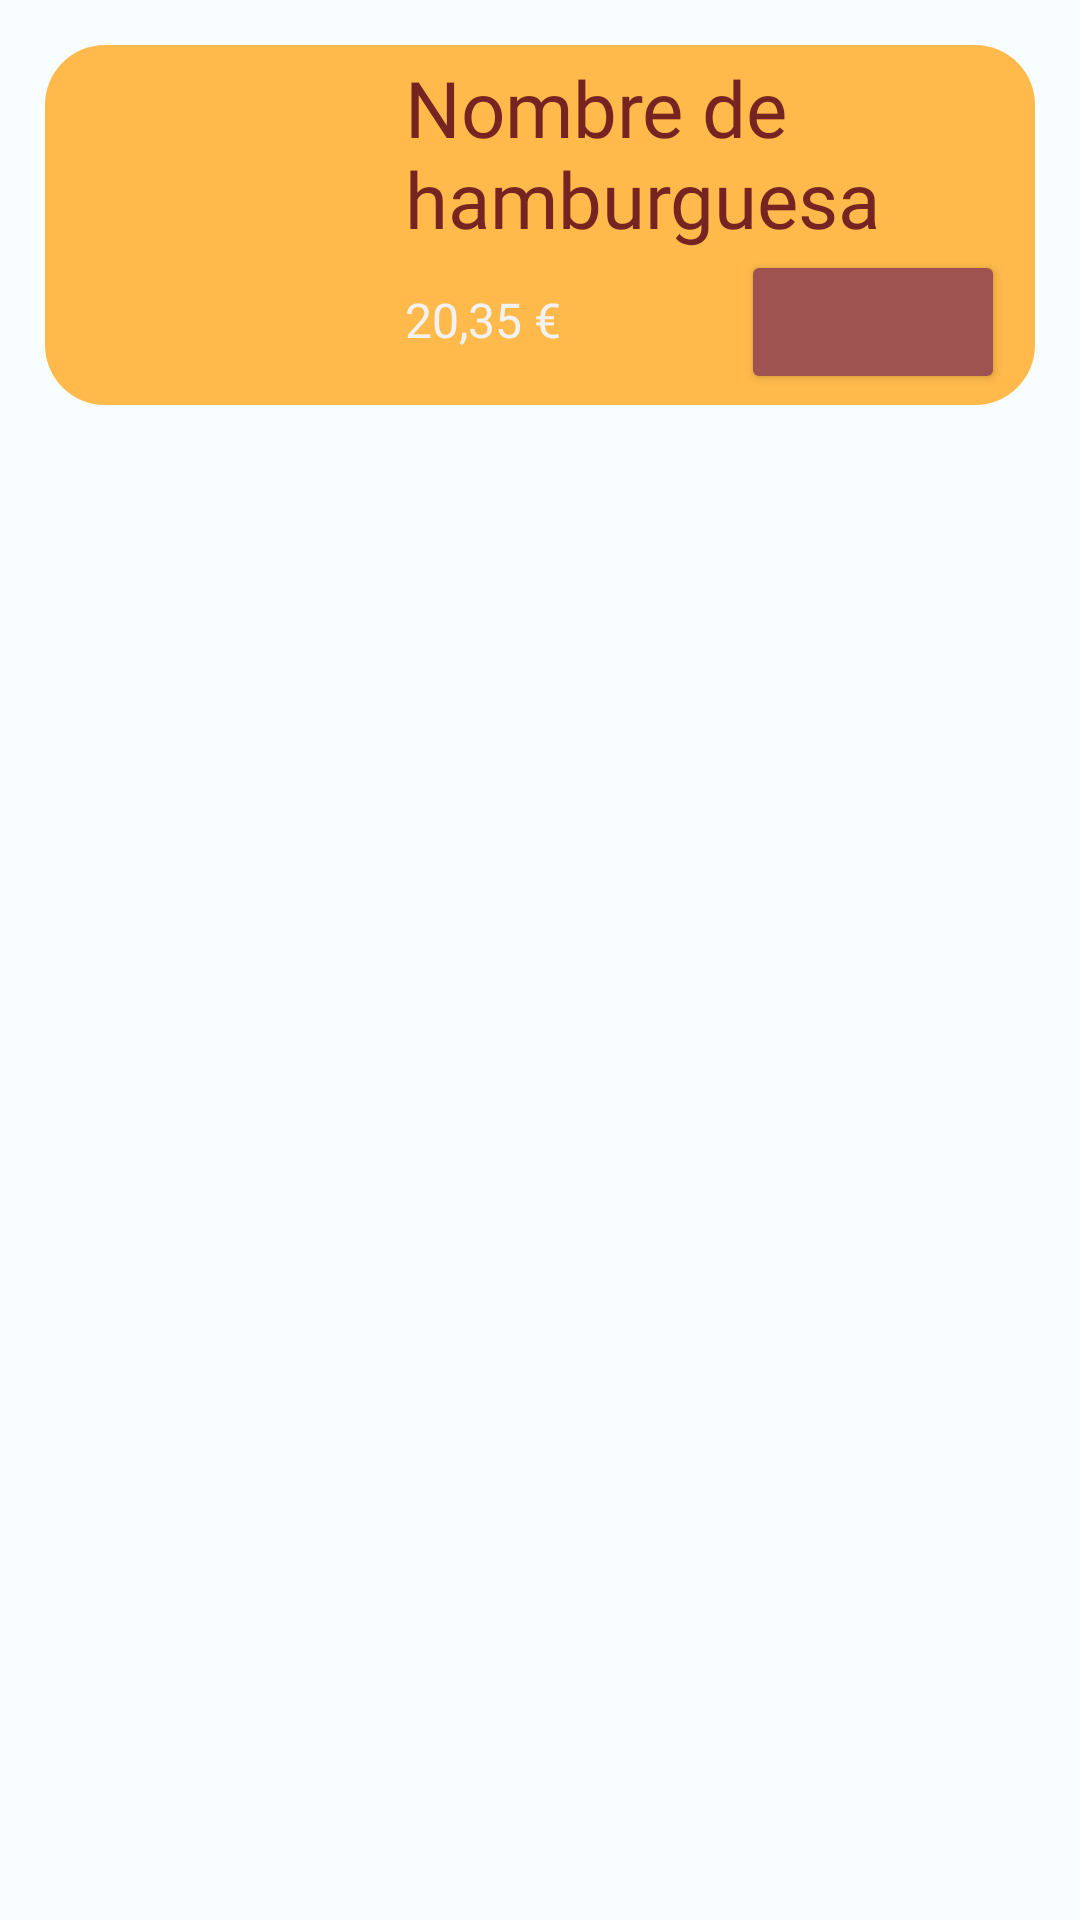

Reconstruct the res/layout file that produces this screen, plus the resources it refers to.
<!-- AndroidManifest.xml: application theme Theme.BiteBurgerV2 -->
<!-- res/layout/foodshop_list_design.xml -->
<?xml version="1.0" encoding="utf-8"?>
<androidx.constraintlayout.widget.ConstraintLayout xmlns:android="http://schemas.android.com/apk/res/android"
    xmlns:app="http://schemas.android.com/apk/res-auto"
    xmlns:tools="http://schemas.android.com/tools"
    android:layout_width="match_parent"
    android:layout_height="match_parent">

    <LinearLayout
        android:layout_width="match_parent"
        android:layout_height="match_parent"
        android:orientation="vertical">

        <LinearLayout
            android:layout_width="match_parent"
            android:layout_height="120dp"
            android:layout_marginLeft="15dp"
            android:layout_marginTop="15dp"
            android:layout_marginRight="15dp"
            android:layout_marginBottom="5dp"
            android:background="@drawable/rounded_layout"
            android:backgroundTint="@color/md_theme_dark_secondary"
            android:gravity="center_horizontal|center_vertical"
            android:orientation="horizontal">

            <ImageView
                android:id="@+id/imgFoodShop"
                android:layout_width="100dp"
                android:layout_height="100dp"
                android:layout_marginLeft="10dp"
                android:layout_weight="0"
                tools:srcCompat="@tools:sample/avatars"
                android:background="@drawable/round_image" />

            <Space
                android:layout_width="10dp"
                android:layout_height="wrap_content"
                android:layout_weight="0" />

            <LinearLayout
                android:layout_width="wrap_content"
                android:layout_height="match_parent"
                android:layout_weight="1"
                android:gravity="center_vertical"
                android:orientation="vertical"
                android:paddingEnd="10dp">

                <TextView
                    android:id="@+id/foodNameShop"
                    android:layout_width="match_parent"
                    android:layout_height="65dp"
                    android:fontFamily="@font/fredoka_one"
                    android:gravity="center_vertical"
                    android:text="Nombre de hamburguesa"
                    android:textColor="@color/meat_brown"
                    android:textSize="26sp" />

                <LinearLayout
                    android:layout_width="match_parent"
                    android:layout_height="wrap_content"
                    android:orientation="horizontal">

                    <TextView
                        android:id="@+id/foodPriceShop"
                        android:layout_width="0dp"
                        android:layout_height="wrap_content"
                        android:layout_weight="1"
                        android:fontFamily="@font/nunito_sans_semibold"
                        android:gravity="start"
                        android:text="20,35 €"
                        android:textColor="@color/principal_white"
                        android:textSize="16sp" />

                    <Button
                        android:id="@+id/btnAddCartFoodShop"
                        android:layout_width="wrap_content"
                        android:layout_height="wrap_content"
                        android:backgroundTint="@color/lightDark_brown"
                        android:fontFamily="@font/fredoka_one"
                        android:padding="11dp"
                        android:textColor="@color/principal_white"
                        tools:text="Añadir" />
                </LinearLayout>

            </LinearLayout>

        </LinearLayout>

    </LinearLayout>

</androidx.constraintlayout.widget.ConstraintLayout>
<!-- resources referenced by this layout -->
<resources>
  <color name="lightDark_brown">#9E5350</color>
  <color name="md_theme_dark_secondary">#FFBA4B</color>
  <color name="meat_brown">#752421</color>
  <color name="principal_white">#F2F2F2</color>
  <!-- drawable round_image (drawable) -->
  <?xml version="1.0" encoding="utf-8"?>
  <shape xmlns:android="http://schemas.android.com/apk/res/android"
      android:shape="rectangle">
  
      <solid android:color="#00000000" />
      <corners android:radius="15dp" />
  
  </shape>
  <!-- drawable rounded_layout (drawable) -->
  <?xml version="1.0" encoding="utf-8"?>
  <shape xmlns:android="http://schemas.android.com/apk/res/android"
      android:shape="rectangle">
  
      <corners android:radius="20dp" />
  
      <solid android:color="@color/bread_brown" />
  
  </shape>
  <color name="bread_brown">#ECAE4D</color>
  <color name="md_theme_light_primary">#9C413C</color>
  <color name="md_theme_light_onPrimary">#FFFFFF</color>
  <color name="md_theme_light_primaryContainer">#FFDAD6</color>
  <color name="md_theme_light_onPrimaryContainer">#410003</color>
  <color name="md_theme_light_secondary">#815600</color>
  <color name="md_theme_light_onSecondary">#FFFFFF</color>
  <color name="md_theme_light_secondaryContainer">#FFDDB1</color>
  <color name="md_theme_light_onSecondaryContainer">#291800</color>
  <color name="md_theme_light_tertiary">#9C413F</color>
  <color name="md_theme_light_onTertiary">#FFFFFF</color>
  <color name="md_theme_light_tertiaryContainer">#FFDAD7</color>
  <color name="md_theme_light_onTertiaryContainer">#410005</color>
  <color name="md_theme_light_error">#BA1A1A</color>
  <color name="md_theme_light_errorContainer">#FFDAD6</color>
  <color name="md_theme_light_onError">#FFFFFF</color>
  <color name="md_theme_light_onErrorContainer">#410002</color>
  <color name="md_theme_light_background">#F8FDFF</color>
  <color name="md_theme_light_onBackground">#001F25</color>
  <color name="md_theme_light_surface">#F8FDFF</color>
  <color name="md_theme_light_onSurface">#001F25</color>
  <color name="md_theme_light_surfaceVariant">#F5DDDB</color>
  <color name="md_theme_light_onSurfaceVariant">#534342</color>
  <color name="md_theme_light_outline">#857371</color>
  <color name="md_theme_light_inverseOnSurface">#D6F6FF</color>
  <color name="md_theme_light_inverseSurface">#00363F</color>
  <color name="md_theme_light_inversePrimary">#FFB3AD</color>
</resources>
